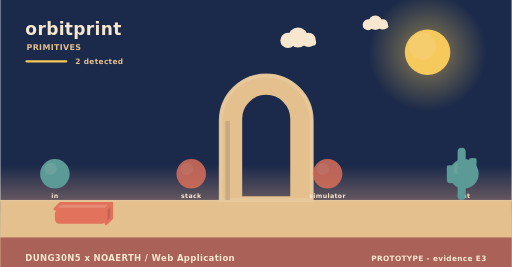
t = 0.00 s
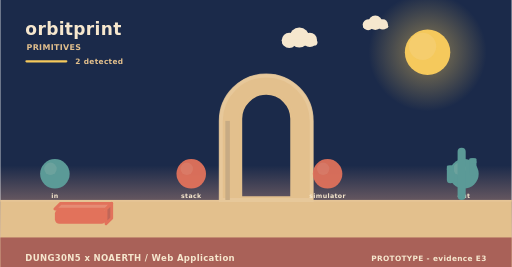
t = 1.73 s
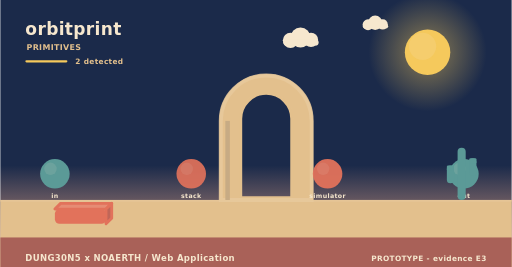
t = 3.25 s
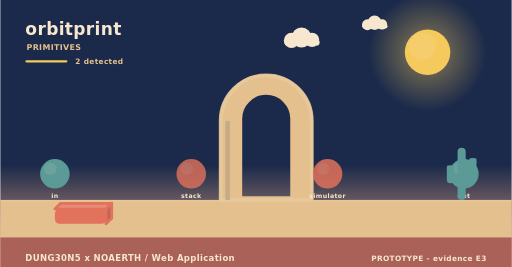
t = 4.60 s
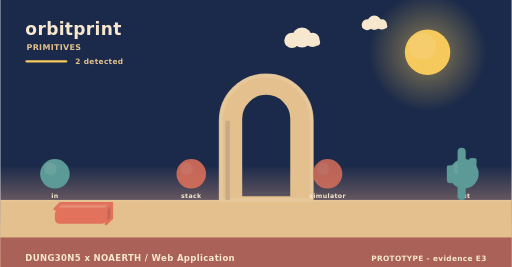
t = 5.20 s
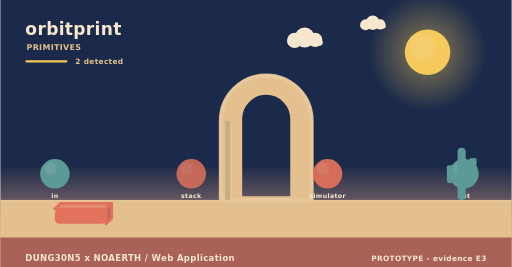
t = 8.75 s

The animated SVG that drew these frames (rendered in a browser with its animation timeline set to each time). Animation: 4 SMIL elements (animate=2,animateTransform=2); frames cover the first 8.75 s, repeats indefinitely.

<svg xmlns="http://www.w3.org/2000/svg" width="900" height="470" viewBox="0 0 900 470" role="img" aria-label="orbitprint - how it behaves"><linearGradient id="skys" x1="0" y1="0" x2="0" y2="1"><stop offset="0" stop-color="#1b2a4a"/><stop offset="0.62" stop-color="#1b2a4a"/><stop offset="1" stop-color="#f3ad8a"/></linearGradient><rect width="900" height="470" fill="url(#skys)"/><radialGradient id="suns"><stop offset="0.35" stop-color="#f5c95c" stop-opacity="0.34"/><stop offset="1" stop-color="#f5c95c" stop-opacity="0"/></radialGradient><circle cx="752" cy="92" r="104" fill="url(#suns)"/><circle cx="752" cy="92" r="40" fill="#f5c95c"/><circle cx="743.2" cy="81.6" r="24" fill="#f5d27e" opacity="0.5"/><g><circle cx="524" cy="66" r="17.64" fill="#f6e7ce"/><circle cx="506.36" cy="71.04" r="13.44" fill="#f6e7ce"/><circle cx="542.48" cy="70.2" r="12.6" fill="#f6e7ce"/><rect x="493.76" y="69.36" width="62.16" height="10.92" rx="5.46" fill="#f6e7ce"/><animateTransform attributeName="transform" type="translate" values="0 0;24 0;0 0" dur="36s" begin="0s" repeatCount="indefinite"/></g><g><circle cx="660" cy="40" r="12.6" fill="#f6e7ce"/><circle cx="647.4" cy="43.6" r="9.6" fill="#f6e7ce"/><circle cx="673.2" cy="43" r="9" fill="#f6e7ce"/><rect x="638.4" y="42.4" width="44.4" height="7.8" rx="3.9" fill="#f6e7ce"/><animateTransform attributeName="transform" type="translate" values="0 0;-18 0;0 0" dur="46s" begin="3s" repeatCount="indefinite"/></g><rect x="0" y="352" width="900" height="118" fill="#e3c08d"/><rect x="0" y="352" width="900" height="3" fill="#e6c596"/><text x="44" y="62" font-family="Verdana,DejaVu Sans,sans-serif" font-size="30" font-weight="700" letter-spacing="0.6" fill="#f6e7ce" text-anchor="start">orbitprint</text><text x="46" y="88" font-family="Verdana,DejaVu Sans,sans-serif" font-size="14" font-weight="700" letter-spacing="0.6" fill="#e3c08d" text-anchor="start">PRIMITIVES</text><rect x="44" y="106" width="74" height="4" rx="2" fill="#f5c95c"/><text x="132" y="112" font-family="Verdana,DejaVu Sans,sans-serif" font-size="13" font-weight="700" letter-spacing="0.6" fill="#e3c08d" text-anchor="start">2 detected</text><path d="M388,352 L388,212.8 A80,80 0 0 1 548,212.8 L548,352 Z M423.2,348 L423.2,209.22 A44.8,44.8 0 0 1 512.8,209.22 L512.8,348 Z" fill="#e3c08d" fill-rule="evenodd" stroke="#e3c08d" stroke-width="5" stroke-linejoin="round"/><path d="M388,352 L388,212.8 A80,80 0 0 1 548,212.8 L548,352 Z" fill="none" stroke="#e8c99d" stroke-width="7" stroke-linecap="round" opacity="0.85"/><rect x="396" y="212.8" width="8" height="139.2" fill="#c7ab84"/><circle cx="96" cy="306" r="26" fill="#5b9a97"/><circle cx="88.2" cy="297.16" r="10.92" fill="#7aa9a2" opacity="0.55"/><text x="96" y="348" font-family="Verdana,DejaVu Sans,sans-serif" font-size="11" font-weight="700" letter-spacing="0.6" fill="#f6e7ce" text-anchor="middle">in</text><g><circle cx="336" cy="306" r="26" fill="#e2725b"/><circle cx="328.2" cy="297.16" r="10.92" fill="#e68972" opacity="0.55"/><animate attributeName="opacity" values="0.8;1;0.8" dur="4.6s" begin="0s" repeatCount="indefinite"/></g><text x="336" y="348" font-family="Verdana,DejaVu Sans,sans-serif" font-size="11" font-weight="700" letter-spacing="0.6" fill="#f6e7ce" text-anchor="middle">stack</text><g><circle cx="576" cy="306" r="26" fill="#e2725b"/><circle cx="568.2" cy="297.16" r="10.92" fill="#e68972" opacity="0.55"/><animate attributeName="opacity" values="0.8;1;0.8" dur="5.2s" begin="0s" repeatCount="indefinite"/></g><text x="576" y="348" font-family="Verdana,DejaVu Sans,sans-serif" font-size="11" font-weight="700" letter-spacing="0.6" fill="#f6e7ce" text-anchor="middle">simulator</text><circle cx="816" cy="306" r="26" fill="#5b9a97"/><circle cx="808.2" cy="297.16" r="10.92" fill="#7aa9a2" opacity="0.55"/><text x="816" y="348" font-family="Verdana,DejaVu Sans,sans-serif" font-size="11" font-weight="700" letter-spacing="0.6" fill="#f6e7ce" text-anchor="middle">out</text><path d="M96,368 L186,368 L196,358 L106,358 Z" fill="#e68c74" stroke="#e2725b" stroke-width="5" stroke-linejoin="round"/><path d="M186,368 L196,358 L196,384 L186,394 Z" fill="#c06658" stroke="#e2725b" stroke-width="5" stroke-linejoin="round"/><rect x="96" y="368" width="90" height="26" rx="8" fill="#e2725b"/><rect x="804.86" y="260" width="14.28" height="92" rx="7.14" fill="#5b9a97"/><rect x="785.96" y="291.28" width="12.6" height="31.28" rx="6.3" fill="#5b9a97"/><rect x="785.96" y="291.28" width="12.6" height="9.2" rx="2.1" fill="#5b9a97"/><rect x="825.44" y="278.4" width="12.6" height="31.28" rx="6.3" fill="#5b9a97"/><rect x="825.44" y="278.4" width="12.6" height="9.2" rx="2.1" fill="#5b9a97"/><rect x="0" y="418" width="900" height="52" rx="0" fill="#a65c56" opacity="0.94"/><text x="44" y="460" font-family="Verdana,DejaVu Sans,sans-serif" font-size="15" font-weight="700" letter-spacing="0.6" fill="#f6e7ce" text-anchor="start">DUNG30N5 x NOAERTH  /  Web Application</text><text x="856" y="460" font-family="Verdana,DejaVu Sans,sans-serif" font-size="13" font-weight="700" letter-spacing="0.6" fill="#f6e7ce" text-anchor="end">PROTOTYPE  -  evidence E3</text></svg>
